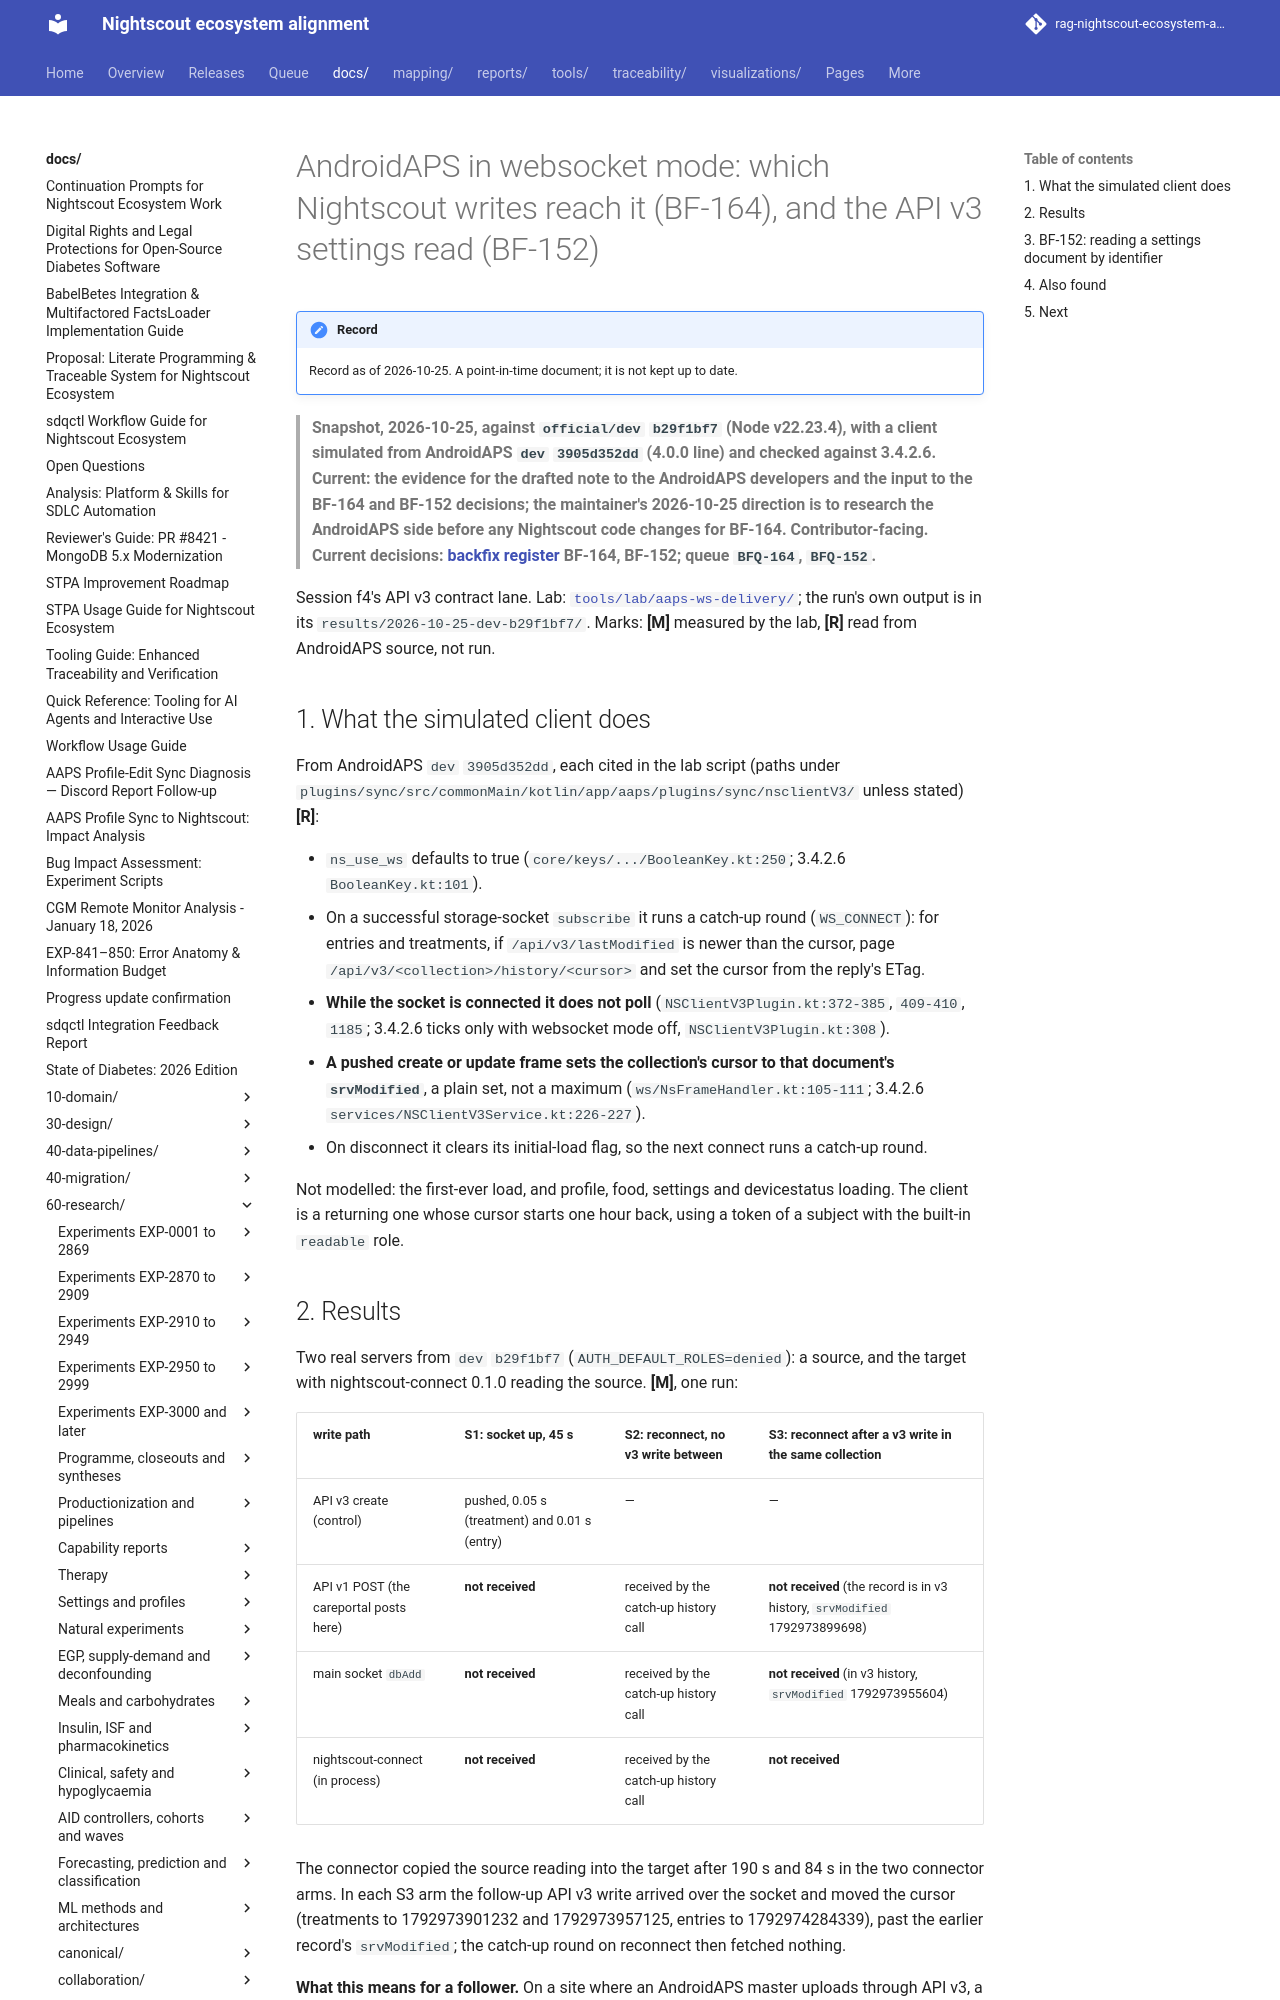

repository: bewest/rag-nightscout-ecosystem-alignment · page: docs/60-research/remedial/aaps-websocket-delivery-lab-2026-10-25.html · generator: mkdocs

# AndroidAPS in websocket mode: which Nightscout writes reach it (BF-164), and the API v3 settings read (BF-152)

> **Snapshot, 2026-10-25, against `official/dev` `b29f1bf7` (Node v22.23.4), with a client simulated from AndroidAPS `dev` `3905d352dd` (4.0.0 line) and checked against 3.4.2.6. Current: the evidence for the drafted note to the AndroidAPS developers and the input to the BF-164 and BF-152 decisions; the maintainer's 2026-10-25 direction is to research the AndroidAPS side before any Nightscout code changes for BF-164. Contributor-facing. Current decisions: [backfix register](../../30-design/remedial/nightscout-backfix-register.md) BF-164, BF-152; queue `BFQ-164`, `BFQ-152`.**

Session f4's API v3 contract lane. Lab: [`tools/lab/aaps-ws-delivery/`](../../../tools/lab/aaps-ws-delivery/README.md);
the run's own output is in its `results/2026-10-25-dev-b29f1bf7/`. Marks: **[M]** measured by the
lab, **[R]** read from AndroidAPS source, not run.

## 1. What the simulated client does

From AndroidAPS `dev` `3905d352dd`, each cited in the lab script (paths under
`plugins/sync/src/commonMain/kotlin/app/aaps/plugins/sync/nsclientV3/` unless stated) **[R]**:

- `ns_use_ws` defaults to true (`core/keys/.../BooleanKey.kt:250`; 3.4.2.6 `BooleanKey.kt:101`).
- On a successful storage-socket `subscribe` it runs a catch-up round (`WS_CONNECT`): for entries and
  treatments, if `/api/v3/lastModified` is newer than the cursor, page
  `/api/v3/<collection>/history/<cursor>` and set the cursor from the reply's ETag.
- **While the socket is connected it does not poll** (`NSClientV3Plugin.kt:372-385`, `409-410`,
  `1185`; 3.4.2.6 ticks only with websocket mode off, `NSClientV3Plugin.kt:308`).
- **A pushed create or update frame sets the collection's cursor to that document's `srvModified`**,
  a plain set, not a maximum (`ws/NsFrameHandler.kt:105-111`; 3.4.2.6
  `services/NSClientV3Service.kt:226-227`).
- On disconnect it clears its initial-load flag, so the next connect runs a catch-up round.

Not modelled: the first-ever load, and profile, food, settings and devicestatus loading. The client
is a returning one whose cursor starts one hour back, using a token of a subject with the built-in
`readable` role.
